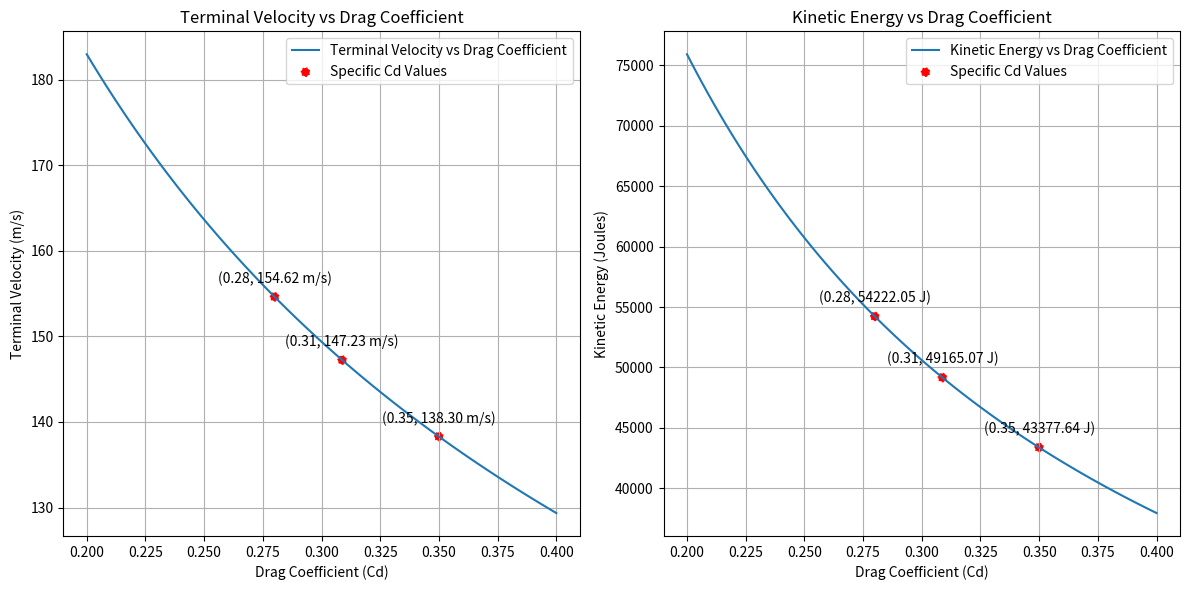

Generate this figure with matplotlib:
import numpy as np
import matplotlib.pyplot as plt

# Constants and Parameters (SI Units)
g = 9.81  # Acceleration due to gravity (m/s^2)
rho = 1.225  # Air density (kg/m^3)
A = 0.0108528815  # Cross-sectional area of the nosecone (m^2)
m = 4.536  # Mass of the nosecone (kg)

# Range of Cd values 
Cd_values = np.linspace(0.2, 0.4, 100)

# Calculate terminal velocity for each Cd value
terminal_velocities = np.sqrt((2 * m * g) / (rho * A * Cd_values))

# Calculate kinetic energy for each Cd value
kinetic_energies = 0.5 * m * terminal_velocities**2

# Specific Cd values and their corresponding terminal velocities and kinetic energies
specific_Cd_values = [0.28, 0.35, 0.3088]  # Add the Cd values you want to highlight
specific_terminal_velocities = np.sqrt((2 * m * g) / (rho * A * np.array(specific_Cd_values)))
specific_kinetic_energies = 0.5 * m * specific_terminal_velocities**2

# Plot terminal velocity vs. Cd
plt.figure(figsize=(12, 6))
plt.subplot(1, 2, 1)
plt.plot(Cd_values, terminal_velocities, label="Terminal Velocity vs Drag Coefficient")
plt.scatter(specific_Cd_values, specific_terminal_velocities, c='red', marker='o', label="Specific Cd Values", linestyle='dotted')
plt.title("Terminal Velocity vs Drag Coefficient")
plt.xlabel("Drag Coefficient (Cd)")
plt.ylabel("Terminal Velocity (m/s)")
plt.grid(True)
plt.legend()

# Annotate the points with (Cd, Velocity) values
for i, txt in enumerate(specific_Cd_values):
    plt.annotate(f"({txt:.2f}, {specific_terminal_velocities[i]:.2f} m/s)", (specific_Cd_values[i], specific_terminal_velocities[i]), textcoords="offset points", xytext=(0, 10), ha='center')

# Plot kinetic energy vs. Cd
plt.subplot(1, 2, 2)
plt.plot(Cd_values, kinetic_energies, label="Kinetic Energy vs Drag Coefficient")
plt.scatter(specific_Cd_values, specific_kinetic_energies, c='red', marker='o', label="Specific Cd Values", linestyle='dotted')
plt.title("Kinetic Energy vs Drag Coefficient")
plt.xlabel("Drag Coefficient (Cd)")
plt.ylabel("Kinetic Energy (Joules)")
plt.grid(True)
plt.legend()

# Annotate the points with (Cd, Kinetic Energy) values
for i, txt in enumerate(specific_Cd_values):
    plt.annotate(f"({txt:.2f}, {specific_kinetic_energies[i]:.2f} J)", (specific_Cd_values[i], specific_kinetic_energies[i]), textcoords="offset points", xytext=(0, 10), ha='center')

plt.tight_layout()
plt.show()
